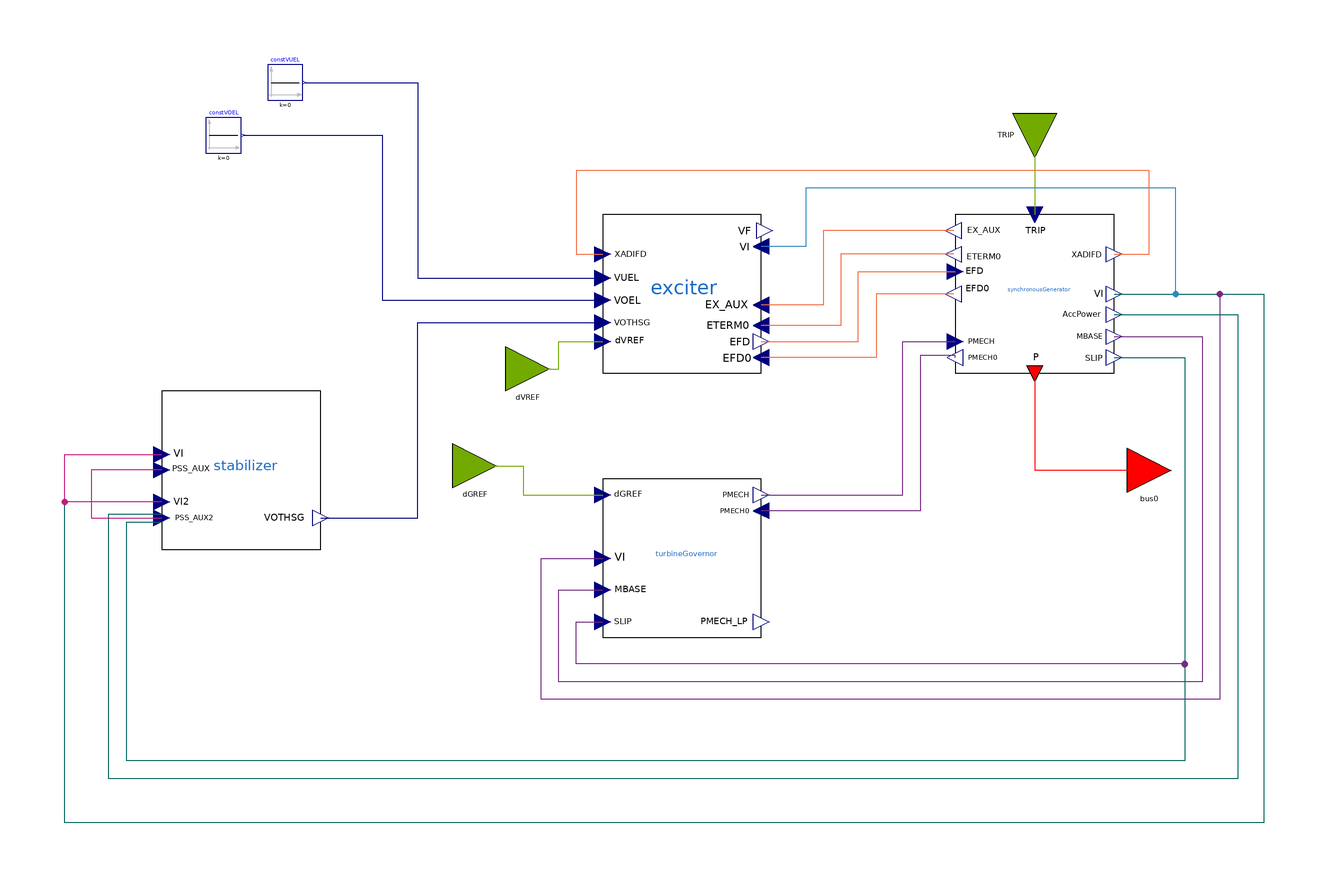

The component connection diagram of the Modelica model below, drawn from its own Placement and Line annotations.

partial model GenUnitTypeF1
  "GenUnit with SynchronousMachine, Excitation System, Turbine-Governor and Power System Stabilizer models"
  extends ModelSets.GenUnitExcGovPss;

  // === Utility constants
  Modelica.Blocks.Sources.Constant constVUEL(k=0)
    annotation (Placement(transformation(extent={{-94,54},{-86,62}})));
  Modelica.Blocks.Sources.Constant constVOEL(k=0)
    annotation (Placement(transformation(extent={{-108,42},{-100,50}})));
equation
  // Defaults where no UEL/OEL is present
  connect(constVUEL.y, exciter.VUEL) annotation (Line(points={{-85.6,58},{-60,58},
          {-60,13.6},{-18,13.6}}, color={0,0,127}));
  connect(constVOEL.y, exciter.VOEL) annotation (Line(points={{-99.6,46},{-68,46},
          {-68,8.56},{-18,8.56}}, color={0,0,127}));
end GenUnitTypeF1;